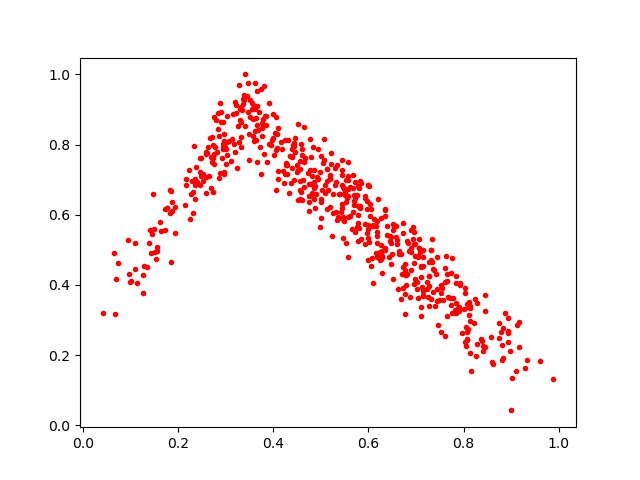

The table this chart was drawn from, first rows:
0.10978083, 0.4451732
0.3212, 0.9125
0.7146, 0.3823
0.6216, 0.4815
0.4797, 0.765
0.7754, 0.4755
0.621, 0.645
0.3296, 0.9005
0.5975, 0.5469
0.797, 0.2638
0.6008, 0.6815
0.6606, 0.5176
0.8381, 0.2395
0.4593, 0.7869
0.5996, 0.6835
0.1838, 0.4662
0.8254, 0.1964
0.4845, 0.6758
0.4803, 0.7098
0.5132, 0.7297
0.6891, 0.5564
0.04057, 0.3204
0.6761, 0.4275
0.8455, 0.2226
0.8418, 0.2271
0.3674, 0.8403
0.2739, 0.6655
0.8057, 0.2253
0.6174, 0.5188
0.1546, 0.4973
0.695, 0.4034
0.4394, 0.7686
0.6277, 0.4791
0.4233, 0.6909
0.7106, 0.336
0.7251, 0.3663
0.1481, 0.5597
0.5437, 0.7132
0.4783, 0.6875
0.2986, 0.7942
0.6044, 0.6157
0.44, 0.7343
0.7374, 0.4431
0.2161, 0.7026
0.8971, 0.2118
0.1768, 0.6199
0.7074, 0.493
0.7451, 0.4805
0.5564, 0.5939
0.8062, 0.2436
0.7548, 0.3908
0.3017, 0.8827
0.6515, 0.5728
0.2303, 0.6656
0.69, 0.5054
0.4875, 0.6819
0.6176, 0.4786
0.2997, 0.7879
0.911, 0.1552
0.6602, 0.5292
0.06718, 0.3184
... 516 more rows
